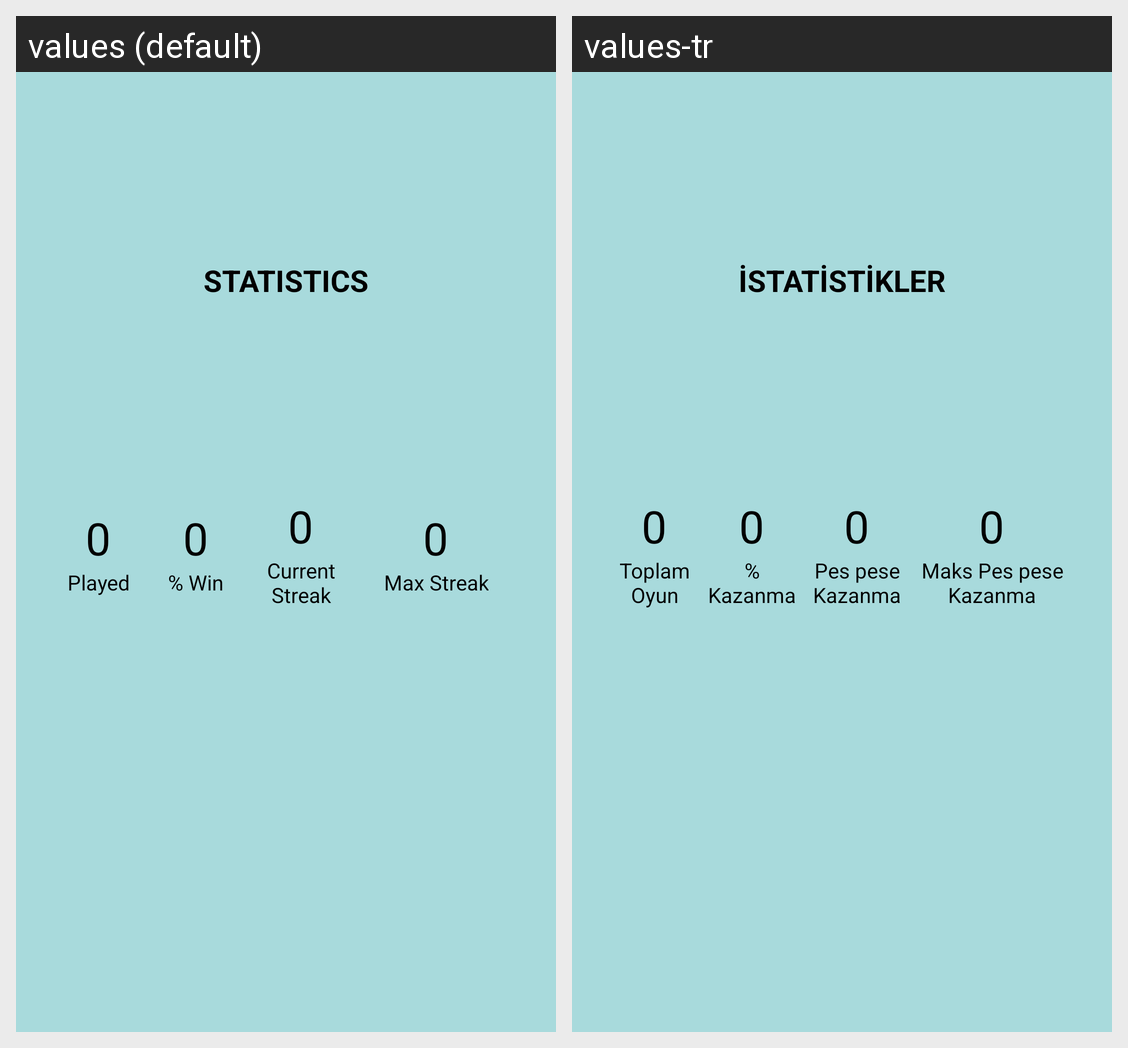

Locale-by-locale string values for the Android screen shown in this grid:
Android screen res/layout/statistic_dialog.xml rendered under 2 locales, left to right: values (default), values-tr. Device: Nexus 5 (rendered at 1080×1920; each locale shown at half size, 540×960, under a caption strip naming it); theme Theme.Numberle.
Strings drawn on this screen, with the default value and each locale's value (text and hints the layout hard-codes, and strings that could not be matched under every locale, appear in the picture but are not listed):

statistic
  values: STATISTICS
  values-tr: İSTATİSTİKLER

statistic_total_game
  values: Played
  values-tr: Toplam Oyun

statistic_ratio_win
  values: % Win
  values-tr: % Kazanma

statistic_strike
  values: Current Streak
  values-tr: Pes pese Kazanma

statistic_max_strike
  values: Max Streak
  values-tr: Maks Pes pese Kazanma
